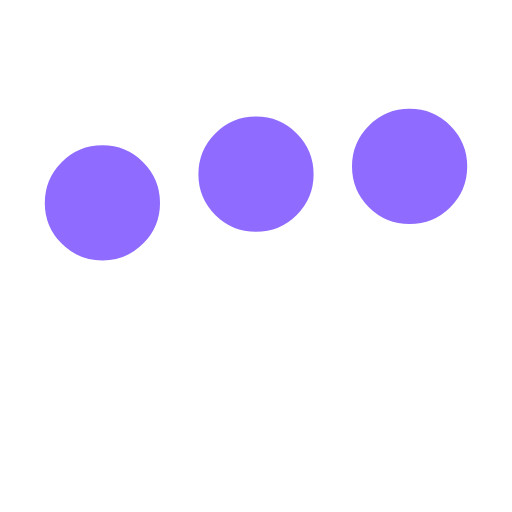
t = 0.00 s
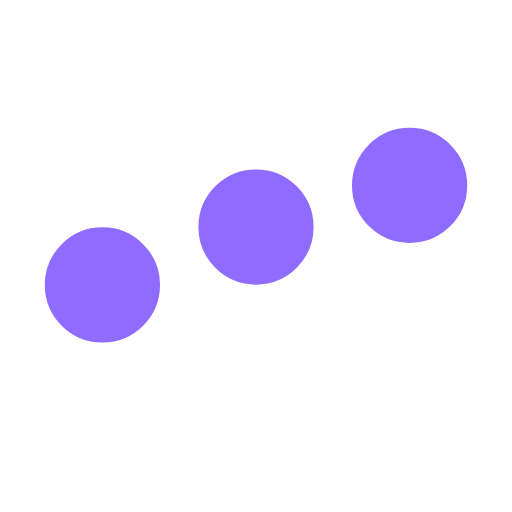
t = 0.30 s
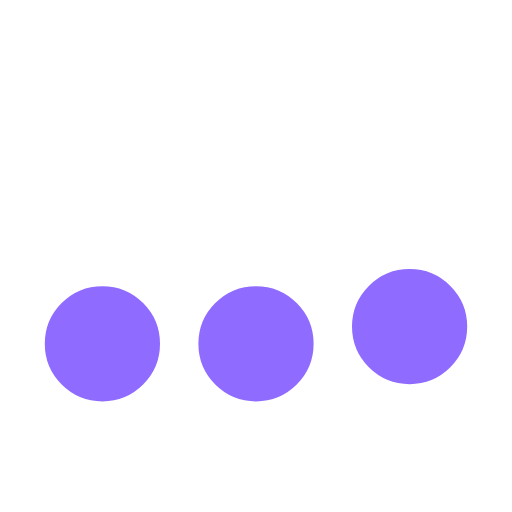
t = 0.90 s
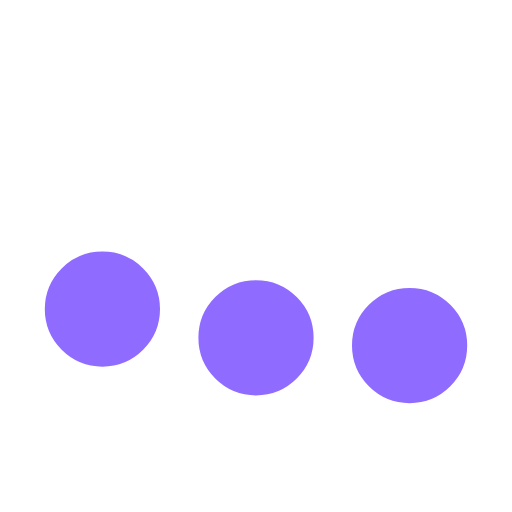
t = 1.20 s
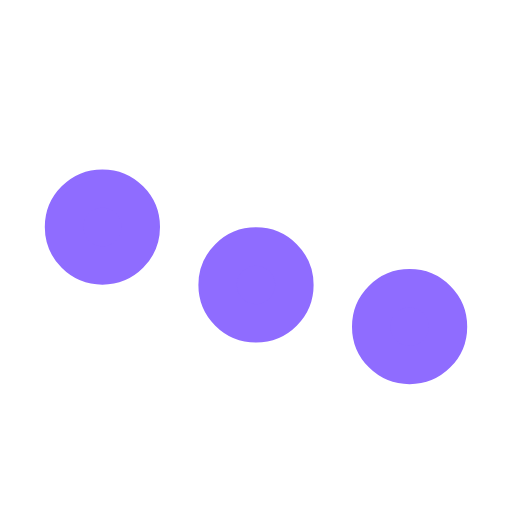
t = 1.50 s
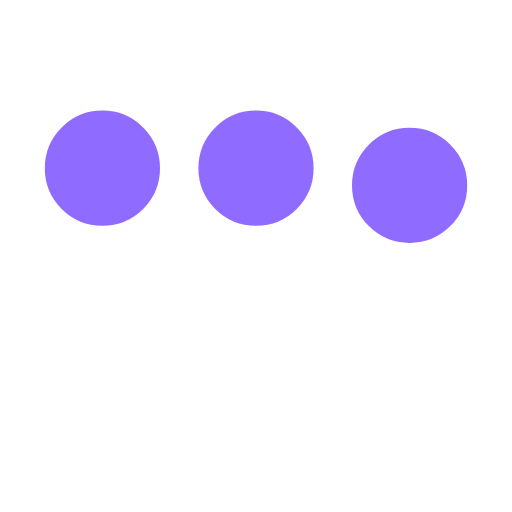
t = 2.10 s

The animated SVG that drew these frames (rendered in a browser with its animation timeline set to each time). Animation: 3 SMIL elements (animate=3); one cycle of 2.40 s, repeats indefinitely.

 <svg xmlns="http://www.w3.org/2000/svg" viewBox="0 0 200 200" >
            <circle fill="#8F6CFF" stroke="#8F6CFF" stroke-width="15" r="15" cx="40" cy="65">
              <animate attributeName="cy" calcMode="spline" dur="2.4" values="65;135;65;" keySplines=".5 0 .5 1;.5 0 .5 1" repeatCount="indefinite" begin="-.4"></animate>
            </circle>
            <circle fill="#8F6CFF" stroke="#8F6CFF" stroke-width="15" r="15" cx="100" cy="65">
              <animate attributeName="cy" calcMode="spline" dur="2.4" values="65;135;65;" keySplines=".5 0 .5 1;.5 0 .5 1" repeatCount="indefinite" begin="-.2"></animate>
            </circle>
            <circle fill="#8F6CFF" stroke="#8F6CFF" stroke-width="15" r="15" cx="160" cy="65">
              <animate attributeName="cy" calcMode="spline" dur="2.4" values="65;135;65;" keySplines=".5 0 .5 1;.5 0 .5 1" repeatCount="indefinite" begin="0"></animate>
            </circle>
          </svg>